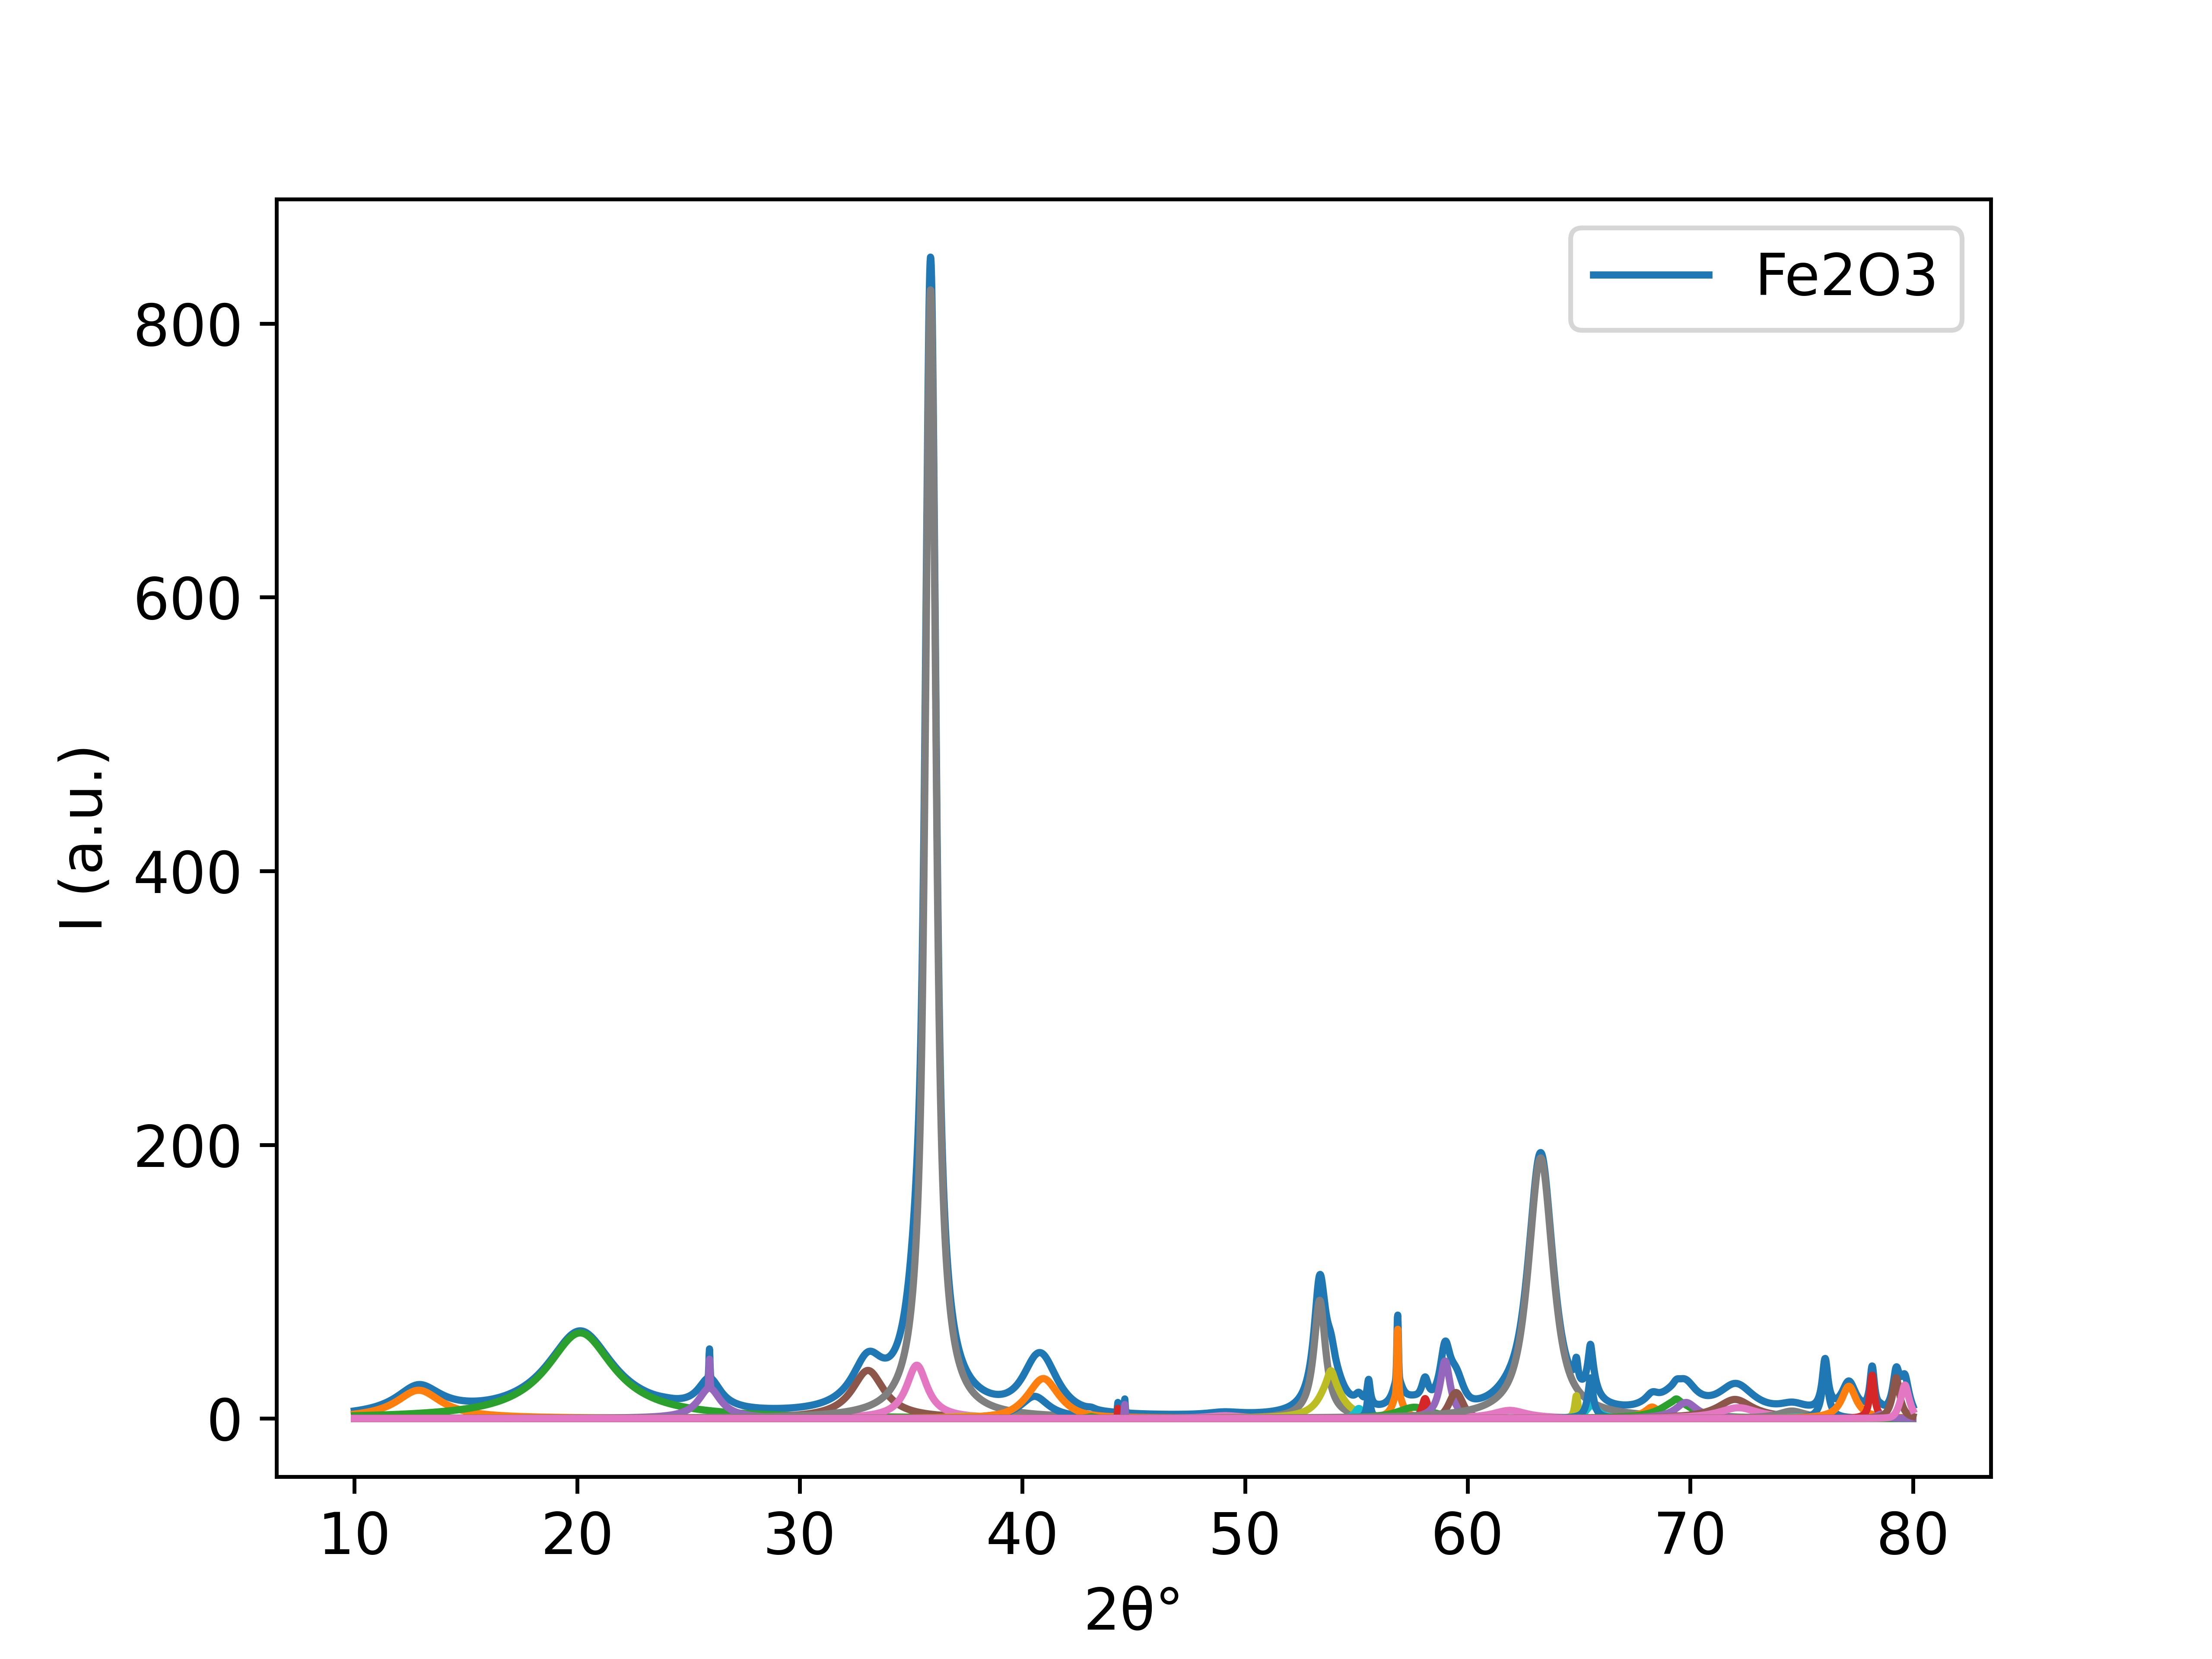

The file beside this chart, header and first rows:
10.0, 5.482447226771314
10.02, 5.518
10.03, 5.554
10.05, 5.59
10.06, 5.627
10.08, 5.664
10.09, 5.702
10.11, 5.74
10.12, 5.779
10.14, 5.818
10.16, 5.857
10.17, 5.897
10.19, 5.938
10.2, 5.979
10.22, 6.02
10.23, 6.062
10.25, 6.104
10.26, 6.147
10.28, 6.191
10.3, 6.234
10.31, 6.279
10.33, 6.324
10.34, 6.37
10.36, 6.416
10.37, 6.462
10.39, 6.51
10.4, 6.557
10.42, 6.606
10.44, 6.655
10.45, 6.705
10.47, 6.755
10.48, 6.806
10.5, 6.858
10.51, 6.91
10.53, 6.963
10.54, 7.016
10.56, 7.071
10.58, 7.126
10.59, 7.182
10.61, 7.238
10.62, 7.295
10.64, 7.353
10.65, 7.412
10.67, 7.471
10.68, 7.532
10.7, 7.593
10.72, 7.654
10.73, 7.717
10.75, 7.781
10.76, 7.845
10.78, 7.91
10.79, 7.976
10.81, 8.043
10.82, 8.111
10.84, 8.18
10.86, 8.25
10.87, 8.321
10.89, 8.392
10.9, 8.465
10.92, 8.539
10.93, 8.613
... 4,439 more rows
